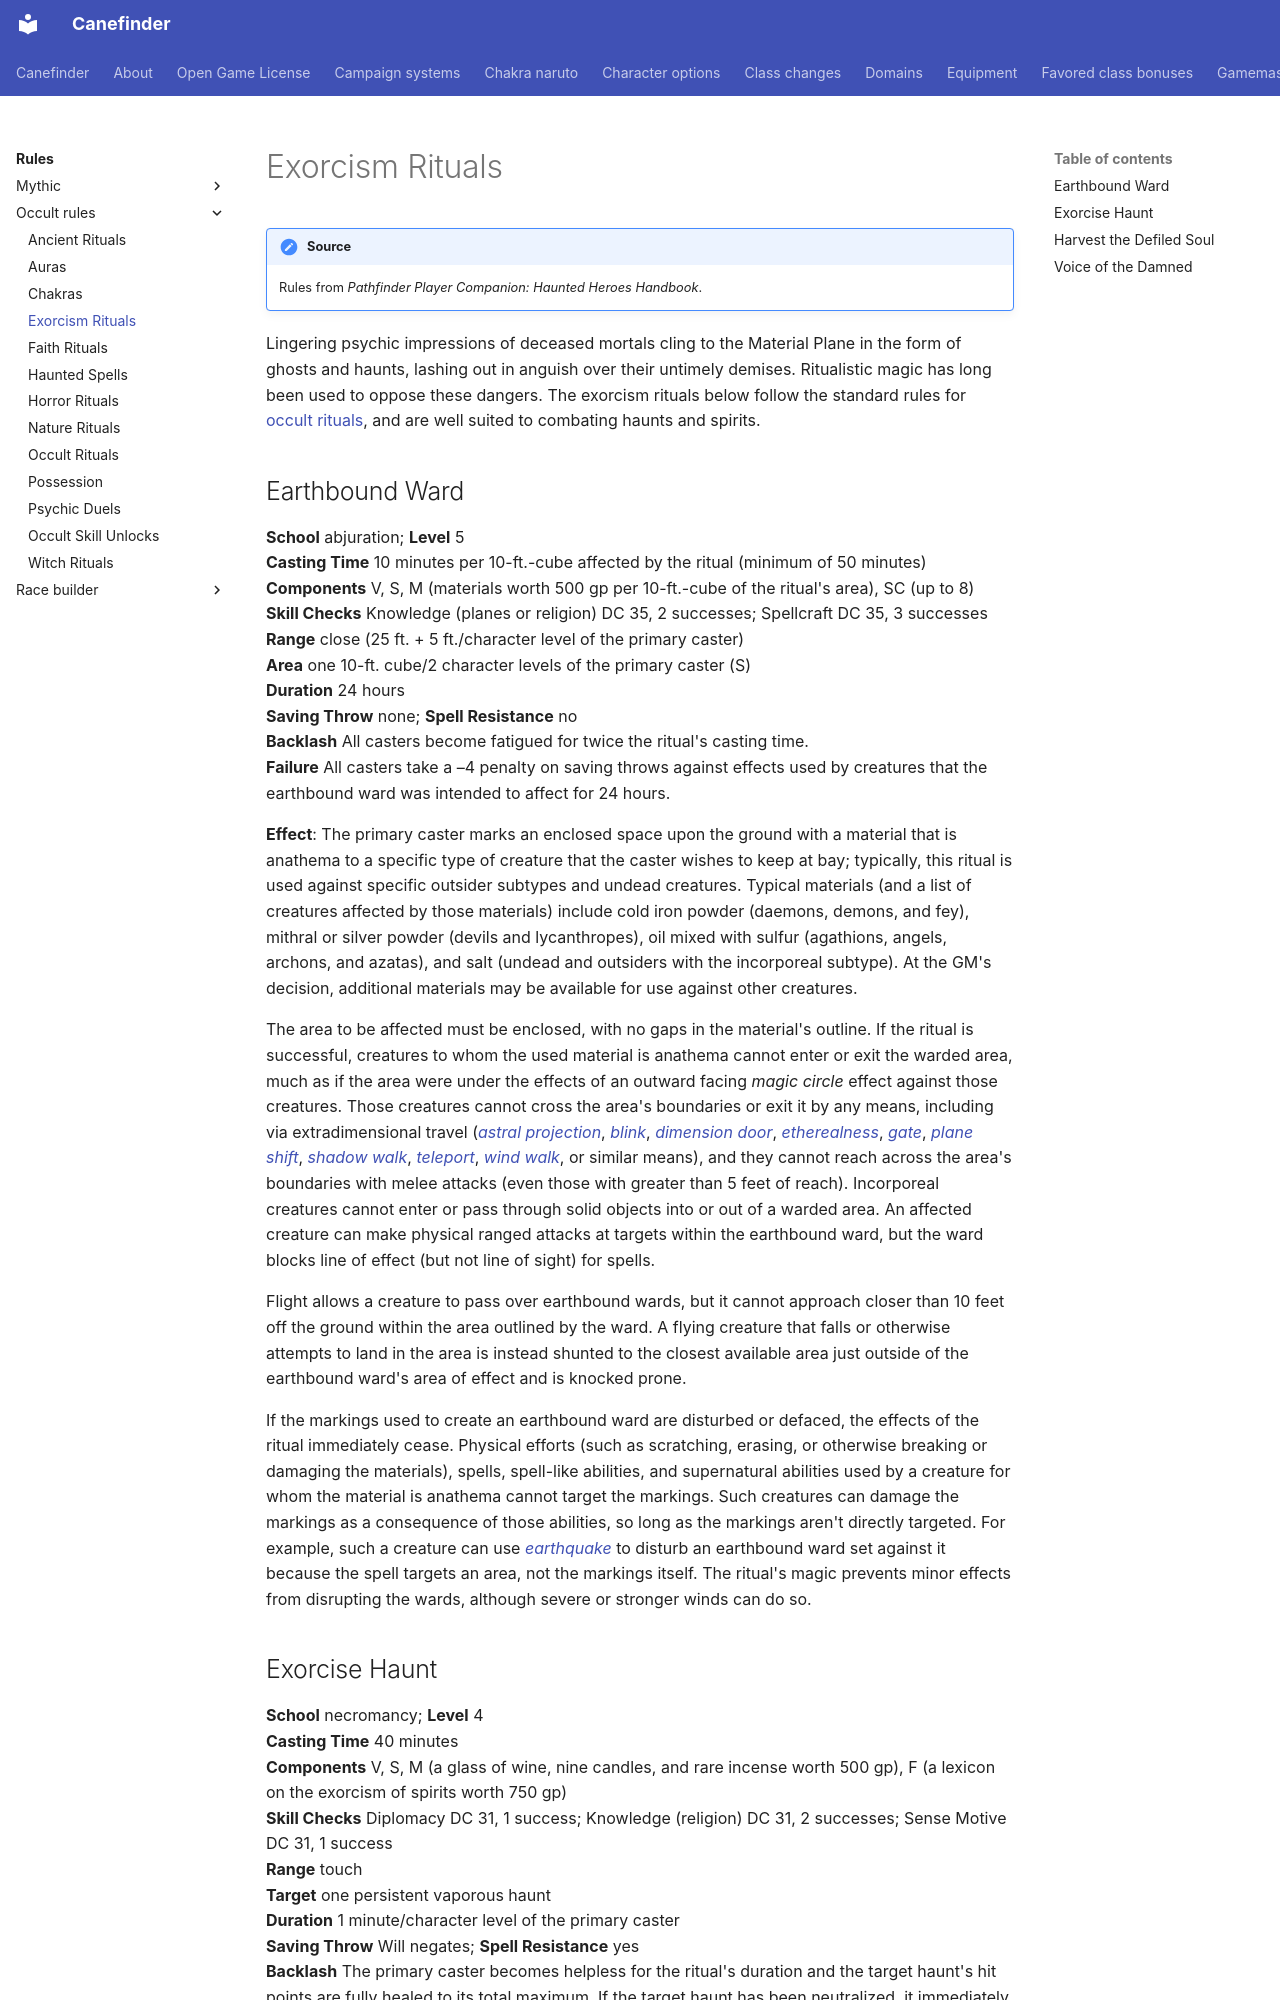

repository: canefinderhouserules/Canefinderhouserules · page: rules/occult-rules/exorcism-rituals/index.html · generator: mkdocs

# Exorcism Rituals

!!! note "Source"
    Rules from *Pathfinder Player Companion: Haunted Heroes Handbook*.

Lingering psychic impressions of deceased mortals cling to the Material Plane in the form of ghosts and haunts, lashing out in anguish over their untimely demises. Ritualistic magic has long been used to oppose these dangers. The exorcism rituals below follow the standard rules for [occult rituals](occult-rituals.md), and are well suited to combating haunts and spirits.

## Earthbound Ward

**School** abjuration; **Level** 5  
**Casting Time** 10 minutes per 10-ft.-cube affected by the ritual (minimum of 50 minutes)  
**Components** V, S, M (materials worth 500 gp per 10-ft.-cube of the ritual's area), SC (up to 8)  
**Skill Checks** Knowledge (planes or religion) DC 35, 2 successes; Spellcraft DC 35, 3 successes  
**Range** close (25 ft. + 5 ft./character level of the primary caster)  
**Area** one 10-ft. cube/2 character levels of the primary caster (S)  
**Duration** 24 hours  
**Saving Throw** none; **Spell Resistance** no  
**Backlash** All casters become fatigued for twice the ritual's casting time.  
**Failure** All casters take a –4 penalty on saving throws against effects used by creatures that the earthbound ward was intended to affect for 24 hours.  

**Effect**: The primary caster marks an enclosed space upon the ground with a material that is anathema to a specific type of creature that the caster wishes to keep at bay; typically, this ritual is used against specific outsider subtypes and undead creatures. Typical materials (and a list of creatures affected by those materials) include cold iron powder (daemons, demons, and fey), mithral or silver powder (devils and lycanthropes), oil mixed with sulfur (agathions, angels, archons, and azatas), and salt (undead and outsiders with the incorporeal subtype). At the GM's decision, additional materials may be available for use against other creatures.

The area to be affected must be enclosed, with no gaps in the material's outline. If the ritual is successful, creatures to whom the used material is anathema cannot enter or exit the warded area, much as if the area were under the effects of an outward facing *magic circle* effect against those creatures. Those creatures cannot cross the area's boundaries or exit it by any means, including via extradimensional travel ([*astral projection*](../../magic/spells/astral-projection.md), [*blink*](../../magic/spells/blink.md), [*dimension door*](../../magic/spells/dimension-door.md), [*etherealness*](../../magic/spells/etherealness.md), [*gate*](../../magic/spells/gate.md), [*plane shift*](../../magic/spells/plane-shift.md), [*shadow walk*](../../magic/spells/shadow-walk.md), [*teleport*](../../magic/spells/teleport.md), [*wind walk*](../../magic/spells/wind-walk.md), or similar means), and they cannot reach across the area's boundaries with melee attacks (even those with greater than 5 feet of reach). Incorporeal creatures cannot enter or pass through solid objects into or out of a warded area. An affected creature can make physical ranged attacks at targets within the earthbound ward, but the ward blocks line of effect (but not line of sight) for spells.

Flight allows a creature to pass over earthbound wards, but it cannot approach closer than 10 feet off the ground within the area outlined by the ward. A flying creature that falls or otherwise attempts to land in the area is instead shunted to the closest available area just outside of the earthbound ward's area of effect and is knocked prone.

If the markings used to create an earthbound ward are disturbed or defaced, the effects of the ritual immediately cease. Physical efforts (such as scratching, erasing, or otherwise breaking or damaging the materials), spells, spell-like abilities, and supernatural abilities used by a creature for whom the material is anathema cannot target the markings. Such creatures can damage the markings as a consequence of those abilities, so long as the markings aren't directly targeted. For example, such a creature can use [*earthquake*](../../magic/spells/earthquake.md) to disturb an earthbound ward set against it because the spell targets an area, not the markings itself. The ritual's magic prevents minor effects from disrupting the wards, although severe or stronger winds can do so.
